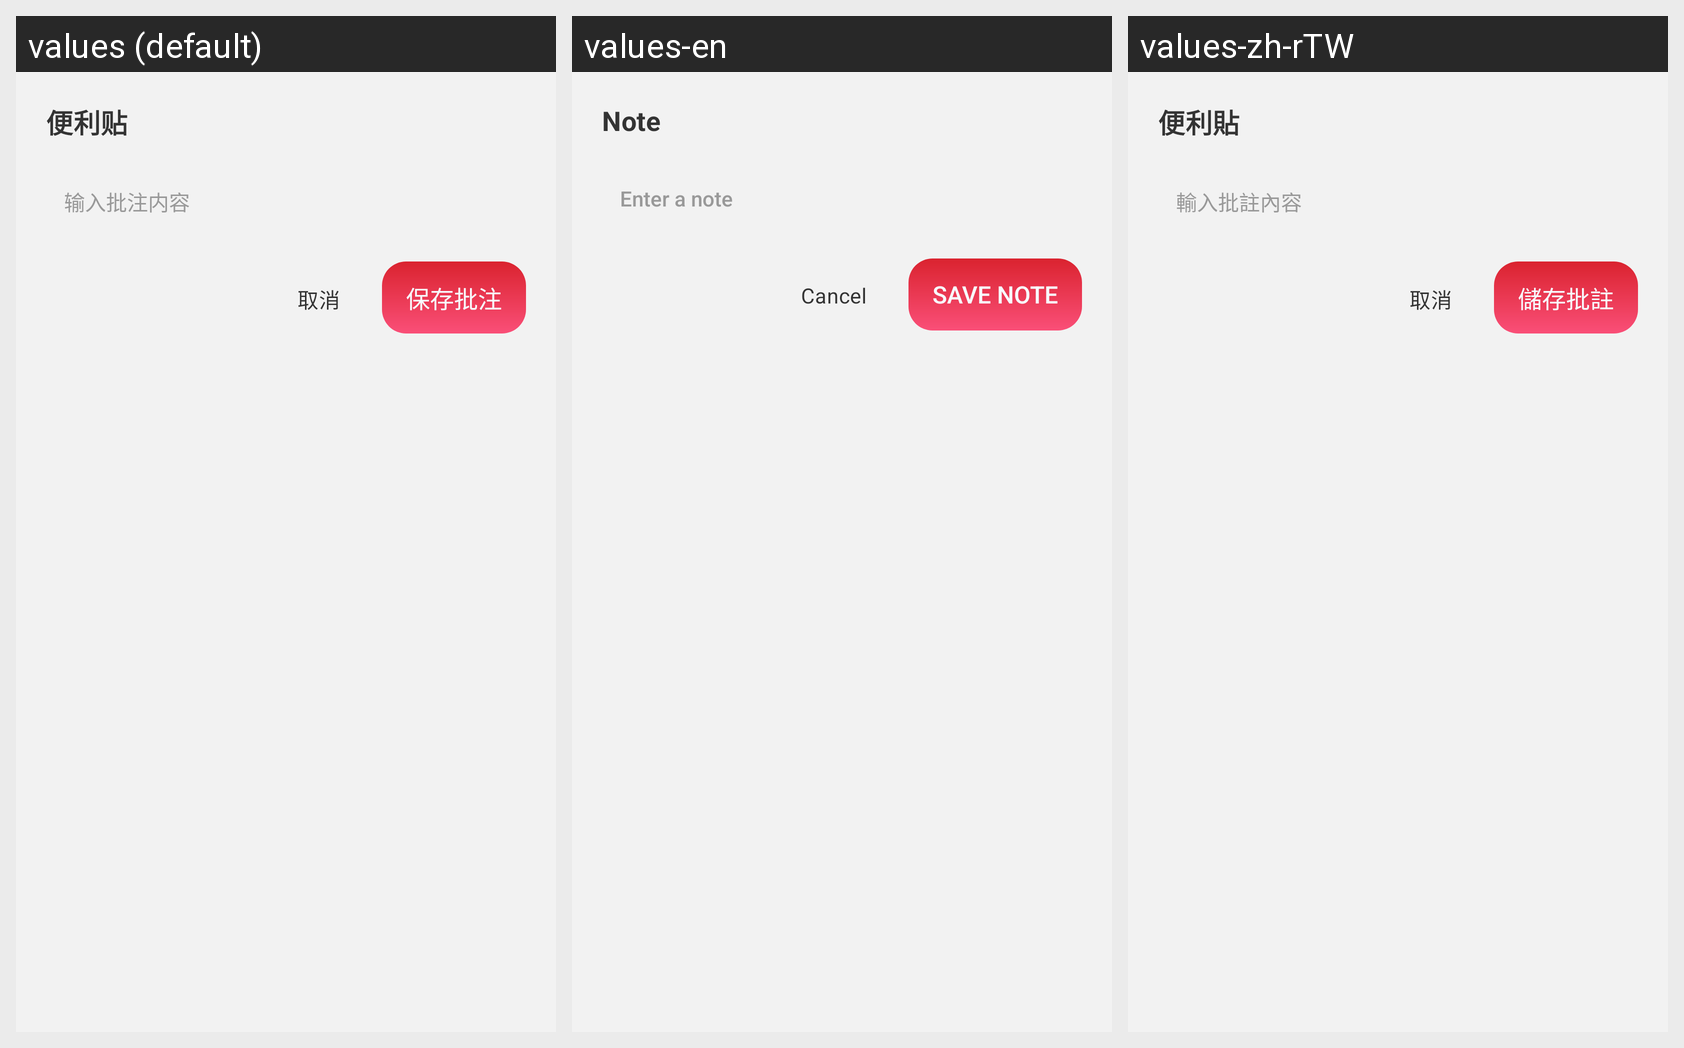

The same Android screen rendered under several of its app's locales, left to right. List the strings drawn on it with the default value and each locale's translation.
Android screen res/layout/preview_note_dialog.xml rendered under 3 locales, left to right: values (default), values-en, values-zh-rTW. Device: Nexus 5 (rendered at 1080×1920; each locale shown at half size, 540×960, under a caption strip naming it); theme Theme.PdfReader.
Other locales in the repository, not shown: values-ar, values-de, values-es, values-fr, values-ja, values-ko, values-ms, values-pt, values-ru.
Strings drawn on this screen, with the default value and each locale's value (text and hints the layout hard-codes, and strings that could not be matched under every locale, appear in the picture but are not listed):

preview_tool_note
  values: 便利贴
  values-en: Note
  values-zh-rTW: 便利貼

preview_note_hint
  values: 输入批注内容
  values-en: Enter a note
  values-zh-rTW: 輸入批註內容

cancel
  values: 取消
  values-en: Cancel
  values-zh-rTW: 取消

preview_note_save
  values: 保存批注
  values-en: Save note
  values-zh-rTW: 儲存批註
